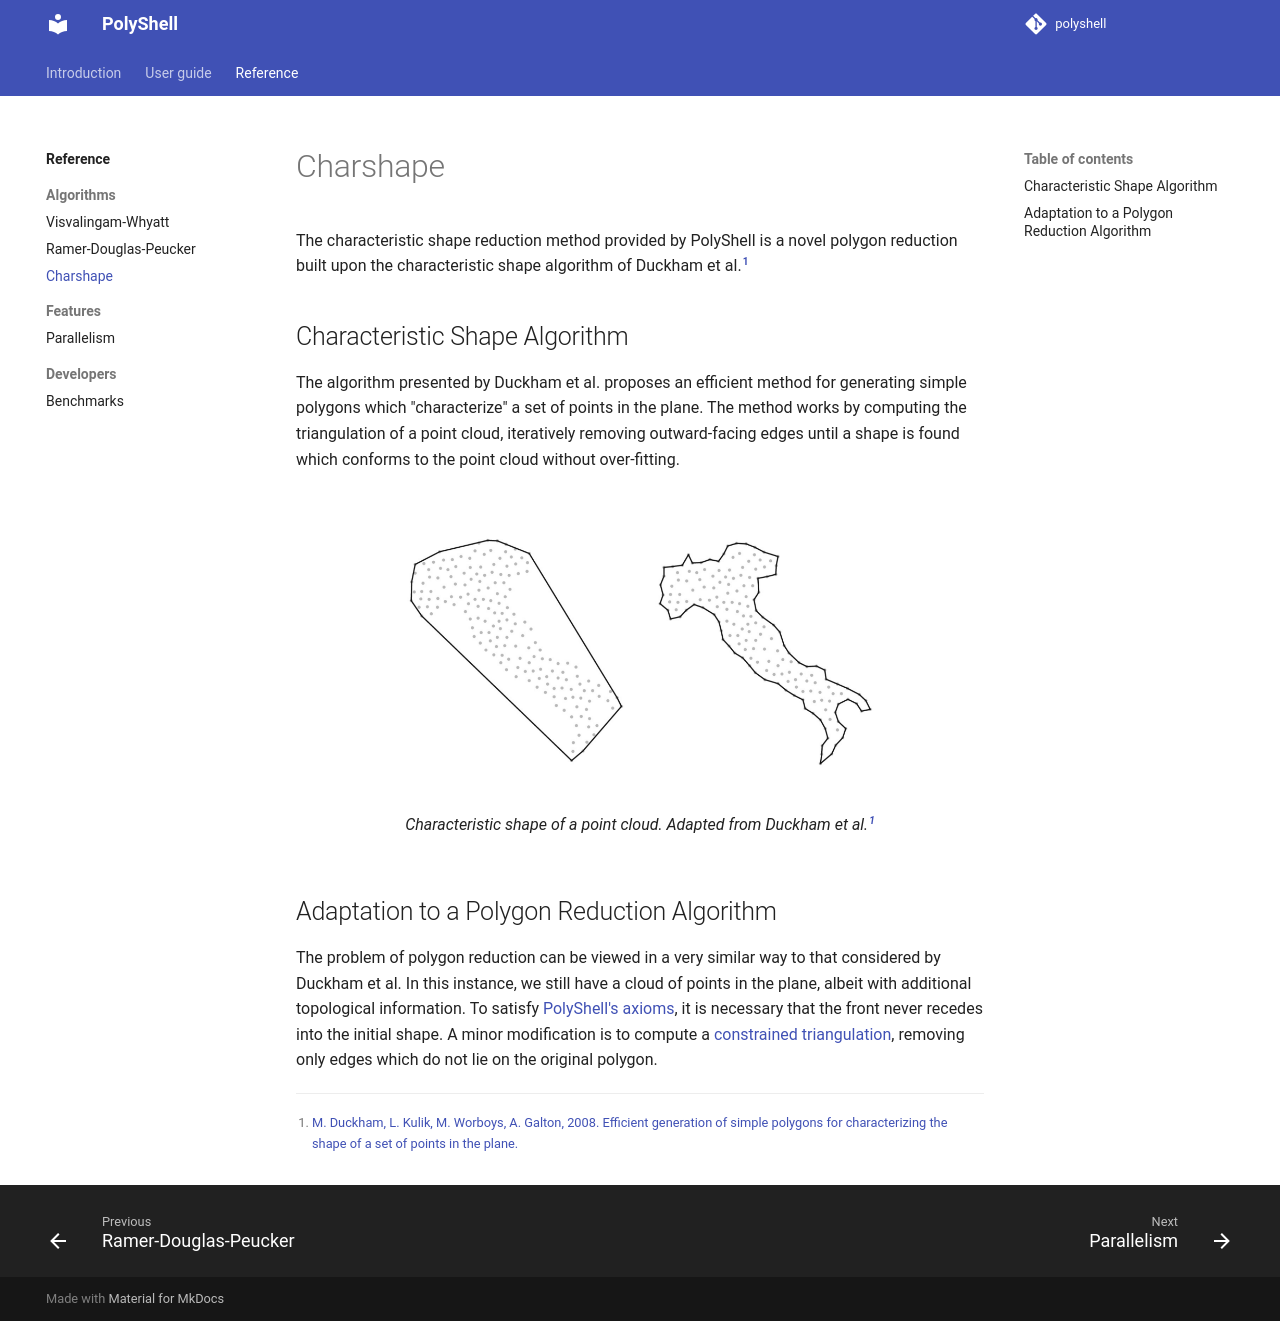

repository: ecmwf/PolyShell · page: reference/algorithms/charshape/index.html · generator: mkdocs

# Charshape

The characteristic shape reduction method provided by PolyShell is a novel polygon reduction built upon the
characteristic shape algorithm of Duckham et al.[^1]

[^1]: [M. Duckham, L. Kulik, M. Worboys, A. Galton, 2008. Efficient generation of simple polygons for characterizing
    the shape of a set of points in the plane.](https://doi.org/10.1016/j.patcog.2008.03.023)

## Characteristic Shape Algorithm

The algorithm presented by Duckham et al. proposes an efficient method for generating simple polygons which
"characterize" a set of points in the plane. The method works by computing the triangulation of a point cloud,
iteratively removing outward-facing edges until a shape is found which conforms to the point cloud without over-fitting.

![Duckham](../../assets/Duckham_et_al.webp){ width="500", loading=lazy }
/// caption
Characteristic shape of a point cloud. Adapted from Duckham et al.[^1]
///

## Adaptation to a Polygon Reduction Algorithm

The problem of polygon reduction can be viewed in a very similar way to that considered by Duckham et al. In this
instance, we still have a cloud of points in the plane, albeit with additional topological information. To satisfy
[PolyShell's axioms], it is necessary that the front never recedes into the initial shape. A minor modification is to
compute a [constrained triangulation](https://en.wikipedia.org/wiki/Constrained_Delaunay_triangulation), removing only edges which do not lie on the original polygon.

[PolyShell's axioms]: ../../user-guide/axioms.md
